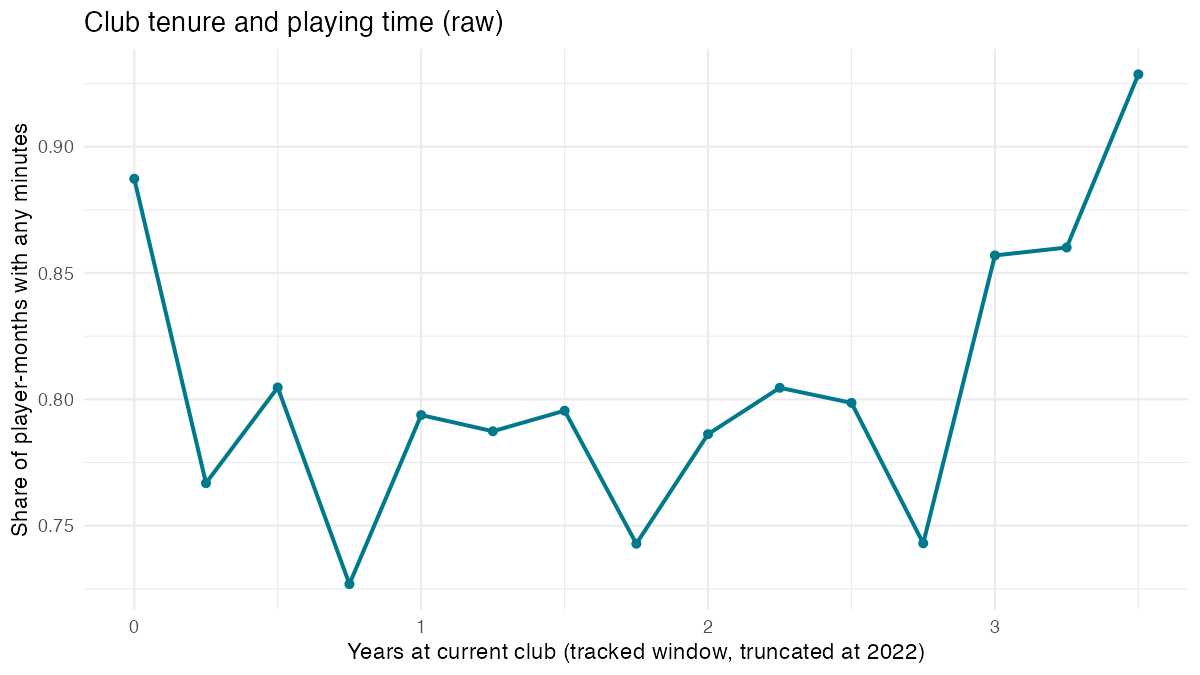

The file beside this chart, header and first rows:
tenure_bin, share_played, mean_minutes, n
0, 0.8873, 194.2, 47862
0.25, 0.7668, 176.4, 28198
0.5, 0.8047, 188.4, 24568
0.75, 0.7269, 158.9, 11196
1, 0.7938, 196.3, 15571
1.25, 0.7874, 201.5, 13305
1.5, 0.7955, 191.3, 11458
1.75, 0.7428, 161.6, 5172
2, 0.7862, 187.6, 7840
2.25, 0.8046, 205.2, 6468
2.5, 0.7986, 184.1, 5303
2.75, 0.743, 151.4, 1751
3, 0.857, 211, 2545
3.25, 0.8601, 236.7, 2073
3.5, 0.9287, 200.3, 1528
